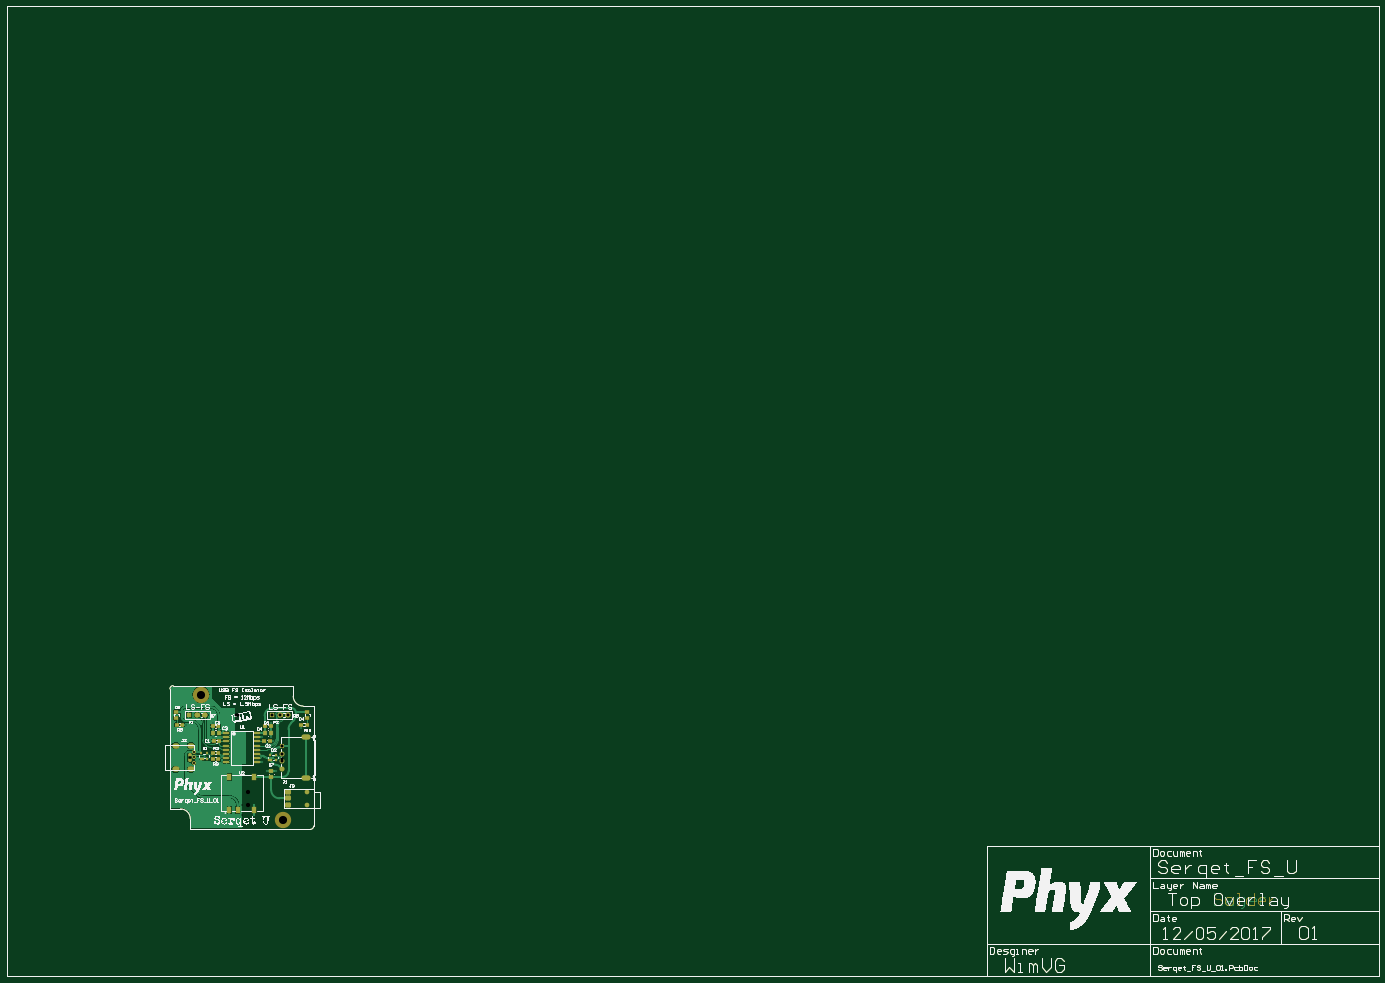
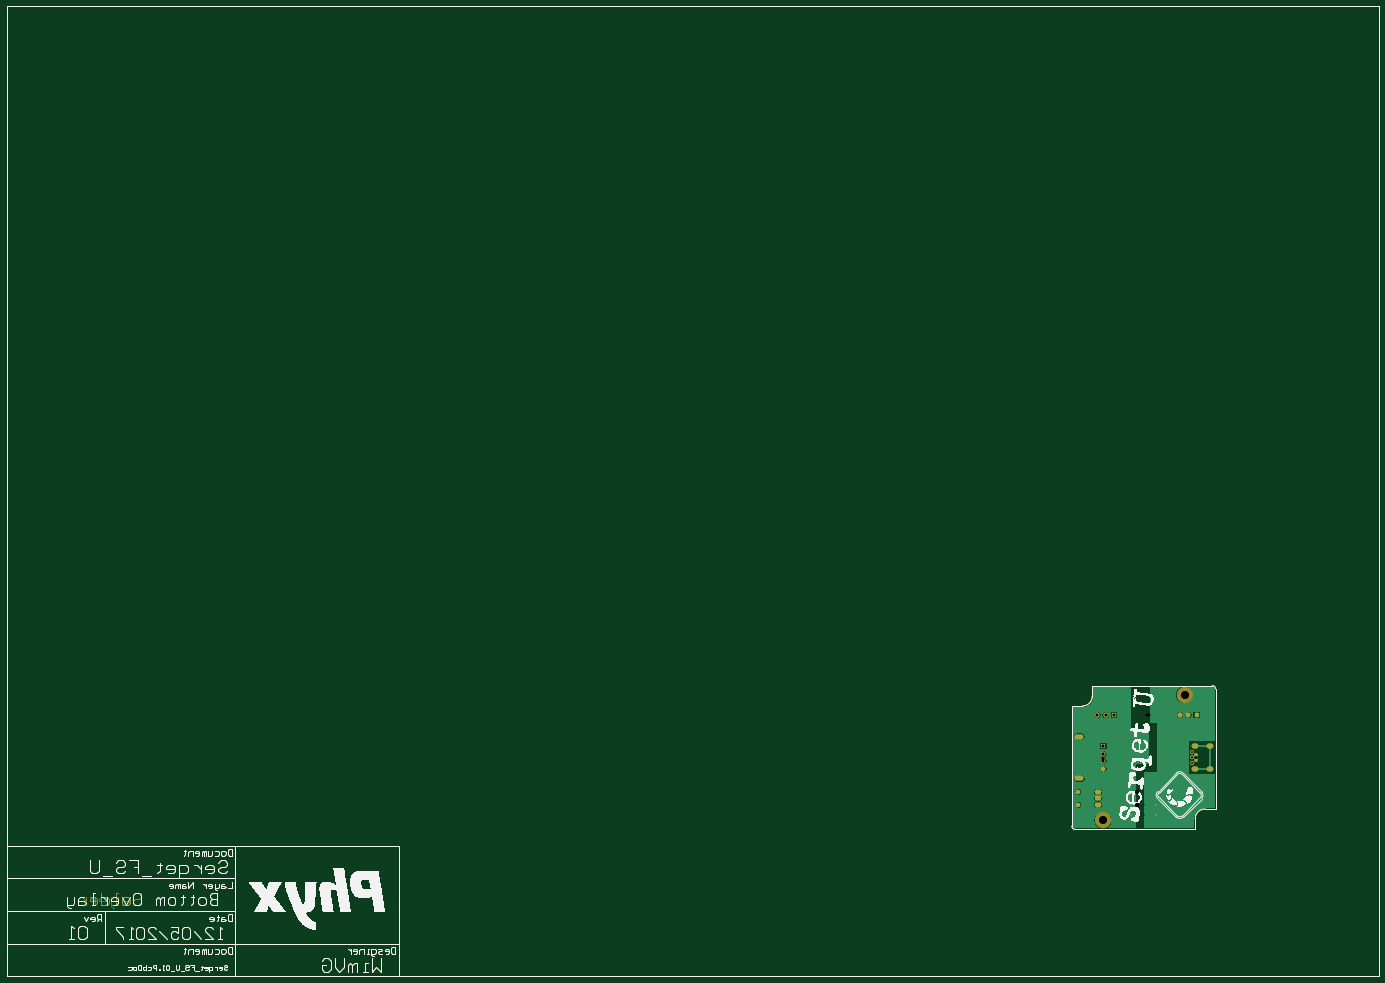
Circuit board: 9 layer files. Board 420.0 x 297.0 mm.
- drill: Serqet_FS_U_01-RoundHoles.TXT (703 bytes)
- drill: Serqet_FS_U_01-SlotHoles.TXT (529 bytes)
- bottom_copper: Serqet_FS_U_01.GBL (81623 bytes)
- bottom_silk: Serqet_FS_U_01.GBO (196152 bytes)
- bottom_mask: Serqet_FS_U_01.GBS (48938 bytes)
- top_copper: Serqet_FS_U_01.GTL (92474 bytes)
- top_silk: Serqet_FS_U_01.GTO (219355 bytes)
- paste: Serqet_FS_U_01.GTP (47996 bytes)
- top_mask: Serqet_FS_U_01.GTS (49339 bytes)

=== drill: Serqet_FS_U_01-RoundHoles.TXT ===
M48
;Layer_Color=9474304
;FILE_FORMAT=2:5
INCH,LZ
;TYPE=PLATED
T1F00S00C0.01181
T2F00S00C0.02362
T5F00S00C0.03543
T6F00S00C0.03622
;TYPE=NON_PLATED
T8F00S00C0.05118
T9F00S00C0.09843
%
T01
X0071456Y0035039
X0035236Y0042126
X0035433Y0024409
X0037795Y0019685
X0024213Y0024311
Y-0005689
X0029921Y-0015945
X0040945
X0015Y-0057795
Y-0068819
X-0015
Y-0057795
X-0024213Y-0005689
Y0024311
X-0035236Y0024803
X-0037795Y0019685
X-0035236Y0042126
X-0067125Y0039371
T02
X-0062598Y-000315
Y000315
X-0057874Y0006299
Y0
Y-0006299
T05
X0055906Y0051181
X0045906
X0035906
X-004378
X-005378
X-006378
T06
X0048524Y-001378
Y-0003937
Y0003937
Y0013779
T08
X007874Y-0057087
Y-0041339
T09
X0049213Y-0075787
X-0049213Y0075787
M30

=== drill: Serqet_FS_U_01-SlotHoles.TXT ===
M48
;Layer_Color=9474304
;FILE_FORMAT=2:5
INCH,LZ
;TYPE=PLATED
T3F00S00C0.02362
T4F00S00C0.03150
T7F00S00C0.03937
;TYPE=NON_PLATED
%
G90
G05
T03
G00X0080216Y-0025197
M15
G01X0074705
M16
G00X0080216Y0025197
M15
G01X0074705
M16
T04
G00X0055905Y-0057087
M15
G01X0054331
M16
G00X0055905Y-0049213
M15
G01X0054331
M16
G00X0055905Y-0041339
M15
G01X0054331
M16
T07
G00X-007874Y-001437
M15
G01X-0080709
M16
G00X-0060433Y-001437
M15
G01X-0062402
M16
G00X-0060433Y001437
M15
G01X-0062402
M16
G00X-007874Y001437
M15
G01X-0080709
M16
M17
M30

=== bottom_copper: Serqet_FS_U_01.GBL (81623 bytes, source omitted) ===
=== bottom_silk: Serqet_FS_U_01.GBO (196152 bytes, source omitted) ===
=== bottom_mask: Serqet_FS_U_01.GBS (48938 bytes, source omitted) ===
=== top_copper: Serqet_FS_U_01.GTL (92474 bytes, source omitted) ===
=== top_silk: Serqet_FS_U_01.GTO (219355 bytes, source omitted) ===
=== paste: Serqet_FS_U_01.GTP (47996 bytes, source omitted) ===
=== top_mask: Serqet_FS_U_01.GTS (49339 bytes, source omitted) ===
